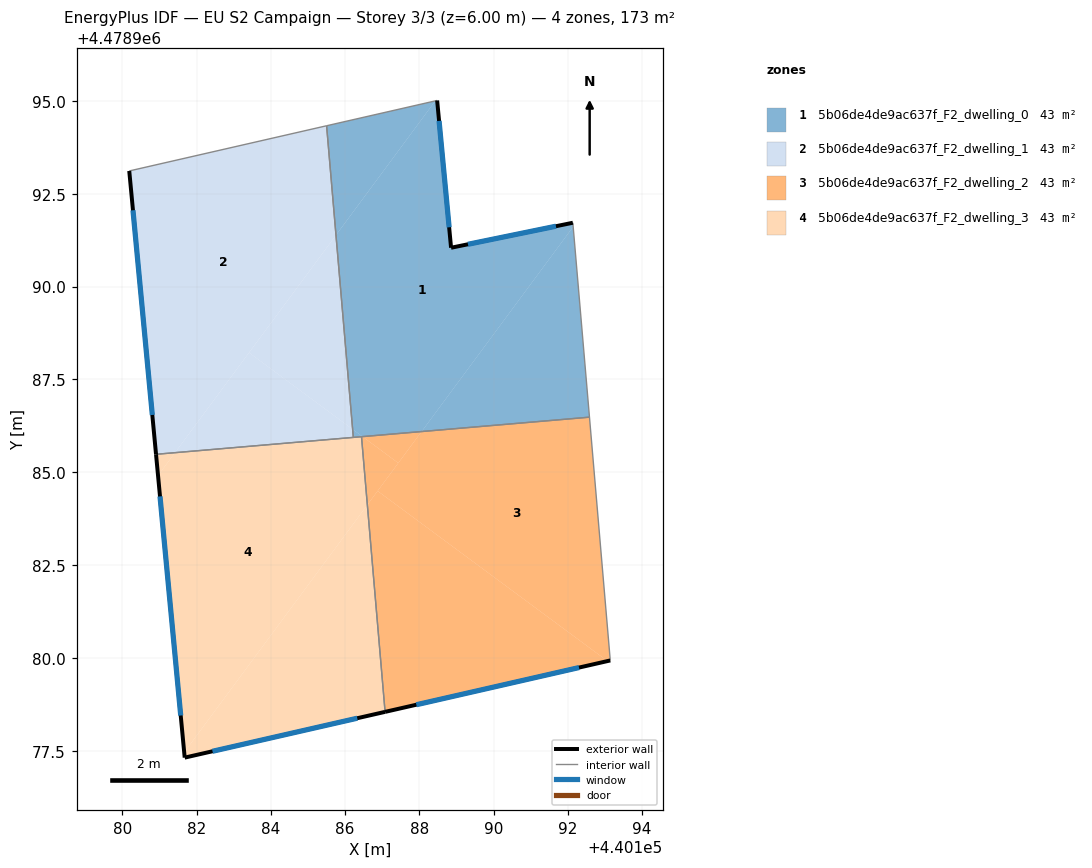
=== STOREY PLAN SPEC (per zone: floor XY polygon, exterior-wall plan segments, windows/doors) ===
zone 1: 5b06de4de9ac637f_F2_dwelling_0  (43.2 m²)
  floor: (440192.13, 4478991.72) (440192.14, 4478991.61) (440188.06, 4478986.10) (440186.47, 4478985.96) (440186.20, 4478986.16) (440185.76, 4478991.38) (440188.43, 4478995.00) (440188.48, 4478995.01) (440188.85, 4478991.04) (440188.91, 4478991.06)
  floor: (440188.43, 4478995.00) (440185.76, 4478991.38) (440185.50, 4478994.33)
  floor: (440192.14, 4478991.61) (440192.58, 4478986.48) (440188.06, 4478986.10)
  floor: (440186.47, 4478985.96) (440186.22, 4478985.94) (440186.20, 4478986.16)
  exterior wall: (440188.85, 4478991.04) – (440188.48, 4478995.01)  [4.0 m]
    window: (440188.80, 4478991.60) – (440188.53, 4478994.46)  [6.2 m²]
  exterior wall: (440192.13, 4478991.72) – (440188.85, 4478991.04)  [3.3 m]
    window: (440191.68, 4478991.62) – (440189.31, 4478991.14)  [5.2 m²]
  interior walls: 5
zone 2: 5b06de4de9ac637f_F2_dwelling_1  (43.2 m²)
  floor: (440185.50, 4478994.33) (440185.76, 4478991.38) (440181.42, 4478985.53) (440180.91, 4478985.48) (440180.19, 4478993.11)
  floor: (440185.76, 4478991.38) (440186.20, 4478986.16) (440183.41, 4478988.22)
  floor: (440186.20, 4478986.16) (440186.22, 4478985.94) (440181.42, 4478985.53) (440183.41, 4478988.22)
  exterior wall: (440180.19, 4478993.11) – (440180.91, 4478985.48)  [7.7 m]
    window: (440180.29, 4478992.05) – (440180.81, 4478986.54)  [12.0 m²]
  interior walls: 3
zone 3: 5b06de4de9ac637f_F2_dwelling_2  (43.2 m²)
  floor: (440193.07, 4478979.92) (440187.08, 4478978.55) (440186.60, 4478984.12) (440186.88, 4478984.50)
  floor: (440192.58, 4478986.48) (440193.14, 4478979.93) (440193.07, 4478979.92) (440186.88, 4478984.50) (440188.06, 4478986.10)
  floor: (440187.43, 4478985.25) (440186.60, 4478984.12) (440186.44, 4478985.96) (440186.47, 4478985.96)
  floor: (440188.06, 4478986.10) (440187.43, 4478985.25) (440186.47, 4478985.96)
  exterior wall: (440187.08, 4478978.55) – (440193.14, 4478979.93)  [6.2 m]
    window: (440187.92, 4478978.74) – (440192.30, 4478979.74)  [9.7 m²]
  interior walls: 3
zone 4: 5b06de4de9ac637f_F2_dwelling_3  (43.2 m²)
  floor: (440186.44, 4478985.96) (440186.60, 4478984.12) (440181.67, 4478977.46) (440180.96, 4478984.91) (440181.42, 4478985.53)
  floor: (440186.60, 4478984.12) (440187.08, 4478978.55) (440181.68, 4478977.32) (440181.67, 4478977.46)
  floor: (440181.42, 4478985.53) (440180.96, 4478984.91) (440180.91, 4478985.48)
  exterior wall: (440181.68, 4478977.32) – (440187.08, 4478978.55)  [5.5 m]
    window: (440182.43, 4478977.49) – (440186.33, 4478978.38)  [8.7 m²]
  exterior wall: (440180.91, 4478985.48) – (440181.68, 4478977.32)  [8.2 m]
    window: (440181.02, 4478984.35) – (440181.57, 4478978.45)  [12.8 m²]
  interior walls: 3

=== DERIVED (storey summary) ===
Building: EU S2 Campaign
Storey: 3 of 3  (floor level z = 6.00 m)
Storey gross floor area: 172.6 m²
Zones on this storey: 4
  - 5b06de4de9ac637f_F2_dwelling_0: floor 43.2 m²; exterior wall 7.3 m (22.0 m²); 2 window(s) 11.5 m²; WWR 52.2%
  - 5b06de4de9ac637f_F2_dwelling_1: floor 43.2 m²; exterior wall 7.7 m (23.0 m²); 1 window(s) 12.0 m²; WWR 52.2%
  - 5b06de4de9ac637f_F2_dwelling_2: floor 43.2 m²; exterior wall 6.2 m (18.7 m²); 1 window(s) 9.7 m²; WWR 52.2%
  - 5b06de4de9ac637f_F2_dwelling_3: floor 43.2 m²; exterior wall 13.7 m (41.2 m²); 2 window(s) 21.5 m²; WWR 52.2%
Zone adjacency (shared interzone walls):
  - 5b06de4de9ac637f_F2_dwelling_0 ↔ 5b06de4de9ac637f_F2_dwelling_1
  - 5b06de4de9ac637f_F2_dwelling_0 ↔ 5b06de4de9ac637f_F2_dwelling_2
  - 5b06de4de9ac637f_F2_dwelling_0 ↔ 5b06de4de9ac637f_F2_dwelling_3
  - 5b06de4de9ac637f_F2_dwelling_1 ↔ 5b06de4de9ac637f_F2_dwelling_3
  - 5b06de4de9ac637f_F2_dwelling_2 ↔ 5b06de4de9ac637f_F2_dwelling_3